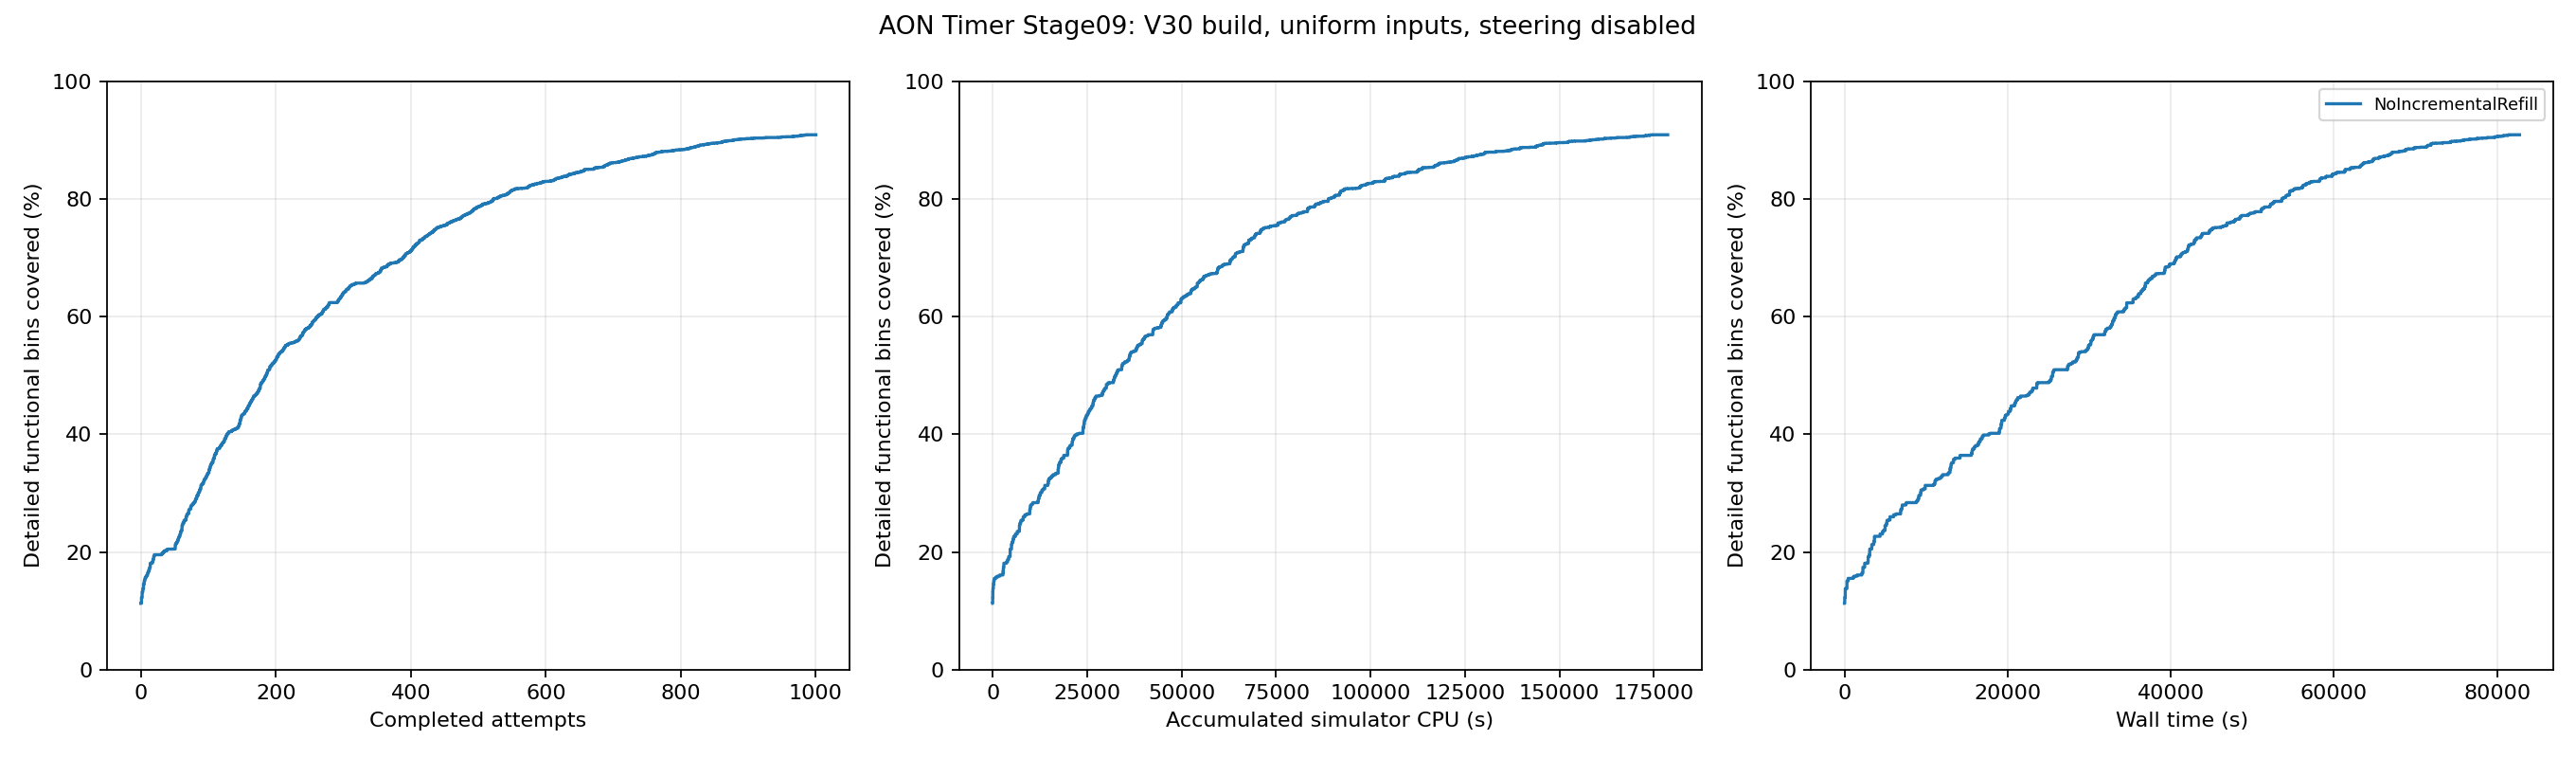

Source data for this figure (header and first rows):
feedback_order, run_id, accepted, accumulated_simulator_cpu_seconds, wall_seconds, covered_bins, coverage_percent, new_bins
1, 5, True, 6.87, 29.09, 552, 12.25, 44
2, 8, True, 35.92, 89.74, 596, 13.22, 44
3, 7, True, 68.62, 100.1, 621, 13.78, 25
4, 9, True, 177.4, 296.9, 655, 14.53, 34
5, 3, True, 280.8, 304.6, 679, 15.07, 24
6, 4, True, 423.3, 447, 699, 15.51, 20
7, 6, True, 847.1, 1075, 709, 15.73, 10
8, 2, True, 1287, 1174, 716, 15.89, 7
9, 0, True, 1874, 1551, 725, 16.09, 9
10, 1, True, 2727, 2122, 740, 16.42, 15
11, 15, True, 2766, 2253, 752, 16.69, 12
12, 16, True, 2804, 2254, 766, 17, 14
13, 10, True, 2848, 2256, 784, 17.4, 18
14, 17, True, 2974, 2476, 815, 18.08, 31
15, 19, True, 3130, 2555, 815, 18.08, 0
16, 14, True, 3384, 2770, 815, 18.08, 0
17, 13, True, 3654, 2859, 826, 18.33, 11
18, 12, True, 3955, 2898, 844, 18.73, 18
19, 11, True, 4253, 2900, 866, 19.21, 22
20, 18, True, 4624, 3045, 880, 19.53, 14
21, 25, True, 4625, 3066, 880, 19.53, 0
22, 29, True, 4627, 3068, 880, 19.53, 0
23, 28, True, 4628, 3068, 880, 19.53, 0
24, 23, True, 4629, 3069, 880, 19.53, 0
25, 20, True, 4630, 3069, 880, 19.53, 0
26, 21, True, 4631, 3069, 880, 19.53, 0
27, 26, True, 4633, 3069, 880, 19.53, 0
28, 24, True, 4634, 3070, 880, 19.53, 0
29, 27, True, 4636, 3070, 880, 19.53, 0
30, 22, True, 4638, 3070, 880, 19.53, 0
31, 35, True, 4639, 3089, 888, 19.7, 8
32, 36, True, 4640, 3090, 892, 19.79, 4
33, 33, True, 4641, 3090, 898, 19.92, 6
34, 39, True, 4642, 3090, 905, 20.08, 7
35, 32, True, 4643, 3090, 908, 20.15, 3
36, 31, True, 4644, 3091, 912, 20.24, 4
37, 34, True, 4645, 3091, 912, 20.24, 0
38, 37, True, 4647, 3091, 913, 20.26, 1
39, 38, True, 4649, 3093, 922, 20.46, 9
40, 30, True, 4652, 3093, 923, 20.48, 1
41, 45, True, 4660, 3153, 923, 20.48, 0
42, 44, True, 4672, 3155, 923, 20.48, 0
43, 43, True, 4695, 3174, 923, 20.48, 0
44, 46, True, 4719, 3189, 923, 20.48, 0
45, 41, True, 4747, 3204, 923, 20.48, 0
46, 47, True, 4780, 3204, 923, 20.48, 0
47, 48, True, 4811, 3206, 924, 20.5, 1
48, 42, True, 4851, 3226, 924, 20.5, 0
49, 40, True, 4899, 3279, 924, 20.5, 0
50, 49, True, 4973, 3295, 924, 20.5, 0
51, 51, True, 4984, 3346, 958, 21.26, 34
52, 57, True, 5079, 3581, 968, 21.48, 10
53, 59, True, 5169, 3581, 974, 21.61, 6
54, 55, True, 5283, 3632, 984, 21.83, 10
55, 58, True, 5410, 3665, 999, 22.17, 15
56, 53, True, 5537, 3674, 1014, 22.5, 15
57, 56, True, 5675, 3689, 1021, 22.65, 7
58, 54, True, 6040, 4361, 1039, 23.05, 18
59, 50, True, 6504, 4656, 1058, 23.47, 19
60, 52, True, 7030, 4777, 1066, 23.65, 8
... 940 more rows
